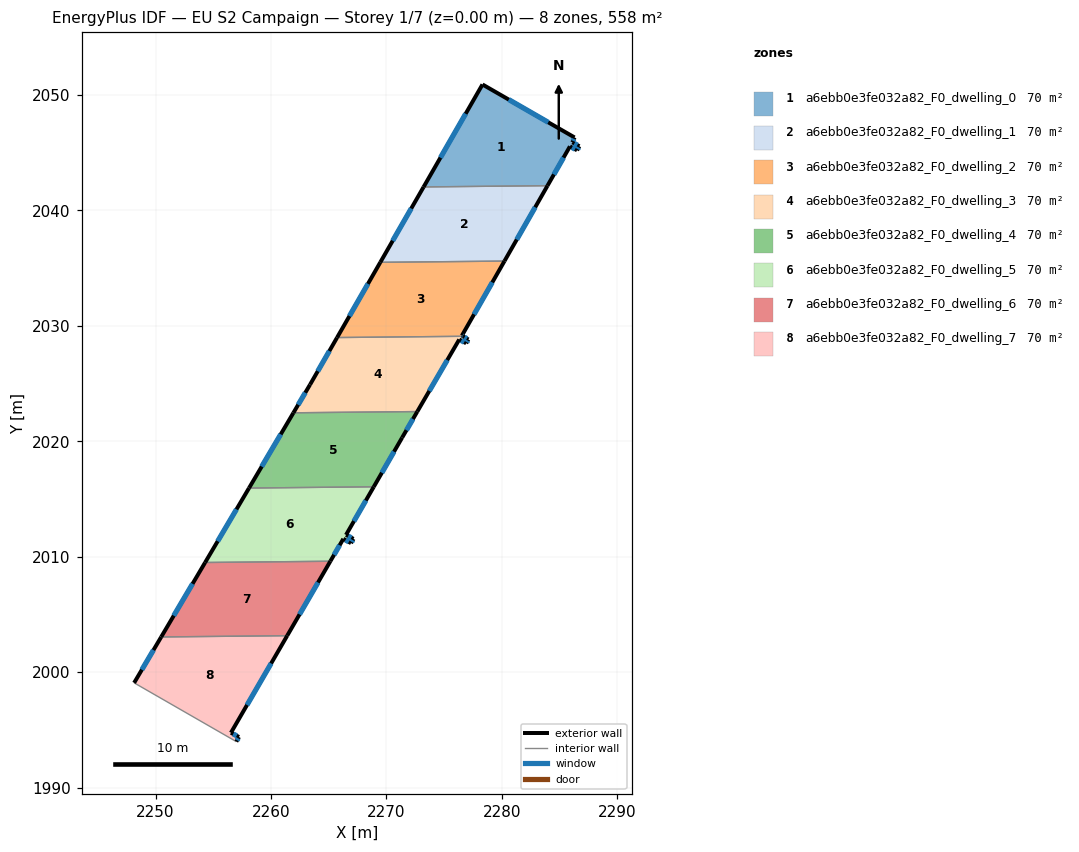
=== STOREY PLAN SPEC (per zone: floor XY polygon, exterior-wall plan segments, windows/doors) ===
zone 1: a6ebb0e3fe032a82_F0_dwelling_0  (69.8 m²)
  floor: (2286.30, 2046.32) (2286.11, 2045.90) (2286.72, 2045.56) (2286.51, 2045.21) (2285.90, 2045.55) (2283.95, 2042.14) (2273.22, 2042.04) (2278.32, 2050.91)
  exterior wall: (2286.72, 2045.56) – (2286.11, 2045.90)  [0.7 m]
    window: (2286.54, 2045.66) – (2286.28, 2045.80)  [0.4 m²]
  exterior wall: (2286.51, 2045.21) – (2286.72, 2045.56)  [0.4 m]
    window: (2286.57, 2045.31) – (2286.66, 2045.46)  [0.2 m²]
  exterior wall: (2285.90, 2045.55) – (2286.51, 2045.21)  [0.7 m]
    window: (2286.07, 2045.45) – (2286.34, 2045.31)  [0.4 m²]
  exterior wall: (2283.95, 2042.14) – (2285.90, 2045.55)  [3.9 m]
    window: (2284.51, 2043.12) – (2285.34, 2044.57)  [2.2 m²]
  exterior wall: (2278.32, 2050.91) – (2273.22, 2042.04)  [10.2 m]
    window: (2276.86, 2048.38) – (2274.68, 2044.57)  [5.6 m²]
  exterior wall: (2286.30, 2046.32) – (2278.32, 2050.91)  [9.2 m]
    window: (2284.02, 2047.63) – (2280.60, 2049.60)  [5.1 m²]
  exterior wall: (2286.11, 2045.90) – (2286.30, 2046.32)  [0.5 m]
    window: (2286.17, 2046.02) – (2286.24, 2046.20)  [0.3 m²]
  interior walls: 1
zone 2: a6ebb0e3fe032a82_F0_dwelling_1  (69.8 m²)
  floor: (2283.95, 2042.14) (2280.22, 2035.61) (2269.47, 2035.50) (2273.22, 2042.04)
  exterior wall: (2273.22, 2042.04) – (2269.47, 2035.50)  [7.5 m]
    window: (2272.15, 2040.17) – (2270.54, 2037.37)  [4.2 m²]
  exterior wall: (2280.22, 2035.61) – (2283.95, 2042.14)  [7.5 m]
    window: (2281.29, 2037.48) – (2282.89, 2040.28)  [4.1 m²]
  interior walls: 2
zone 3: a6ebb0e3fe032a82_F0_dwelling_2  (69.8 m²)
  floor: (2280.22, 2035.61) (2276.54, 2029.15) (2276.63, 2029.09) (2265.72, 2028.99) (2269.47, 2035.50)
  exterior wall: (2276.63, 2029.09) – (2276.54, 2029.15)  [0.1 m]
    window: (2276.61, 2029.11) – (2276.57, 2029.14)  [0.1 m²]
  exterior wall: (2269.47, 2035.50) – (2265.72, 2028.99)  [7.5 m]
    window: (2268.40, 2033.64) – (2266.79, 2030.85)  [4.1 m²]
  exterior wall: (2276.54, 2029.15) – (2280.22, 2035.61)  [7.4 m]
    window: (2277.59, 2031.00) – (2279.17, 2033.77)  [4.1 m²]
  interior walls: 2
zone 4: a6ebb0e3fe032a82_F0_dwelling_3  (69.8 m²)
  floor: (2277.10, 2028.82) (2276.91, 2028.49) (2276.31, 2028.82) (2272.67, 2022.57) (2261.94, 2022.47) (2263.38, 2024.91) (2265.72, 2028.99) (2276.63, 2029.09)
  exterior wall: (2276.91, 2028.49) – (2277.10, 2028.82)  [0.4 m]
    window: (2276.96, 2028.58) – (2277.04, 2028.72)  [0.2 m²]
  exterior wall: (2276.31, 2028.82) – (2276.91, 2028.49)  [0.7 m]
    window: (2276.48, 2028.72) – (2276.74, 2028.58)  [0.4 m²]
  exterior wall: (2272.67, 2022.57) – (2276.31, 2028.82)  [7.2 m]
    window: (2273.71, 2024.36) – (2275.27, 2027.03)  [4.0 m²]
  exterior wall: (2263.38, 2024.91) – (2261.94, 2022.47)  [2.8 m]
    window: (2262.97, 2024.21) – (2262.35, 2023.16)  [1.6 m²]
  exterior wall: (2265.72, 2028.99) – (2263.38, 2024.91)  [4.7 m]
    window: (2265.05, 2027.82) – (2264.05, 2026.07)  [2.6 m²]
  exterior wall: (2277.10, 2028.82) – (2276.63, 2029.09)  [0.5 m]
    window: (2276.97, 2028.90) – (2276.77, 2029.02)  [0.3 m²]
  interior walls: 2
zone 5: a6ebb0e3fe032a82_F0_dwelling_4  (69.8 m²)
  floor: (2272.67, 2022.57) (2271.36, 2020.32) (2268.90, 2016.05) (2258.09, 2015.95) (2261.94, 2022.47)
  exterior wall: (2261.94, 2022.47) – (2258.09, 2015.95)  [7.6 m]
    window: (2260.84, 2020.60) – (2259.19, 2017.81)  [4.2 m²]
  exterior wall: (2271.36, 2020.32) – (2272.67, 2022.57)  [2.6 m]
    window: (2271.73, 2020.96) – (2272.30, 2021.93)  [1.4 m²]
  exterior wall: (2268.90, 2016.05) – (2271.36, 2020.32)  [4.9 m]
    window: (2269.60, 2017.27) – (2270.66, 2019.10)  [2.7 m²]
  interior walls: 2
zone 6: a6ebb0e3fe032a82_F0_dwelling_5  (69.8 m²)
  floor: (2268.90, 2016.05) (2266.50, 2011.89) (2267.15, 2011.54) (2266.93, 2011.17) (2266.27, 2011.55) (2265.14, 2009.61) (2254.29, 2009.50) (2258.09, 2015.95)
  exterior wall: (2266.27, 2011.55) – (2266.93, 2011.17)  [0.8 m]
    window: (2266.46, 2011.44) – (2266.74, 2011.28)  [0.4 m²]
  exterior wall: (2265.14, 2009.61) – (2266.27, 2011.55)  [2.2 m]
    window: (2265.46, 2010.16) – (2265.94, 2010.99)  [1.2 m²]
  exterior wall: (2258.09, 2015.95) – (2254.29, 2009.50)  [7.5 m]
    window: (2257.01, 2014.10) – (2255.38, 2011.34)  [4.1 m²]
  exterior wall: (2266.50, 2011.89) – (2268.90, 2016.05)  [4.8 m]
    window: (2267.18, 2013.08) – (2268.21, 2014.86)  [2.7 m²]
  exterior wall: (2267.15, 2011.54) – (2266.50, 2011.89)  [0.7 m]
    window: (2266.96, 2011.64) – (2266.68, 2011.79)  [0.4 m²]
  exterior wall: (2266.93, 2011.17) – (2267.15, 2011.54)  [0.4 m]
    window: (2266.99, 2011.28) – (2267.08, 2011.44)  [0.2 m²]
  interior walls: 2
zone 7: a6ebb0e3fe032a82_F0_dwelling_6  (69.8 m²)
  floor: (2265.14, 2009.61) (2261.40, 2003.16) (2250.49, 2003.05) (2254.29, 2009.50)
  exterior wall: (2261.40, 2003.16) – (2265.14, 2009.61)  [7.5 m]
    window: (2262.47, 2005.00) – (2264.07, 2007.76)  [4.1 m²]
  exterior wall: (2254.29, 2009.50) – (2250.49, 2003.05)  [7.5 m]
    window: (2253.20, 2007.65) – (2251.57, 2004.89)  [4.1 m²]
  interior walls: 2
zone 8: a6ebb0e3fe032a82_F0_dwelling_7  (69.8 m²)
  floor: (2261.40, 2003.16) (2256.53, 1994.75) (2257.23, 1994.38) (2256.99, 1993.98) (2248.14, 1999.07) (2250.49, 2003.05)
  exterior wall: (2250.49, 2003.05) – (2248.14, 1999.07)  [4.6 m]
    window: (2249.82, 2001.91) – (2248.81, 2000.21)  [2.5 m²]
  exterior wall: (2256.53, 1994.75) – (2261.40, 2003.16)  [9.7 m]
    window: (2257.92, 1997.15) – (2260.01, 2000.75)  [5.4 m²]
  exterior wall: (2257.23, 1994.38) – (2256.53, 1994.75)  [0.8 m]
    window: (2257.03, 1994.48) – (2256.73, 1994.64)  [0.4 m²]
  exterior wall: (2256.99, 1993.98) – (2257.23, 1994.38)  [0.5 m]
    window: (2257.06, 1994.09) – (2257.16, 1994.27)  [0.3 m²]
  interior walls: 2

=== DERIVED (storey summary) ===
Building: EU S2 Campaign
Storey: 1 of 7  (floor level z = 0.00 m)
Storey gross floor area: 558.3 m²
Zones on this storey: 8
  - a6ebb0e3fe032a82_F0_dwelling_0: floor 69.8 m²; exterior wall 25.6 m (76.9 m²); 7 window(s) 14.1 m²; WWR 18.4%
  - a6ebb0e3fe032a82_F0_dwelling_1: floor 69.8 m²; exterior wall 15.1 m (45.2 m²); 2 window(s) 8.3 m²; WWR 18.4%
  - a6ebb0e3fe032a82_F0_dwelling_2: floor 69.8 m²; exterior wall 15.1 m (45.2 m²); 3 window(s) 8.3 m²; WWR 18.4%
  - a6ebb0e3fe032a82_F0_dwelling_3: floor 69.8 m²; exterior wall 16.4 m (49.1 m²); 6 window(s) 9.0 m²; WWR 18.4%
  - a6ebb0e3fe032a82_F0_dwelling_4: floor 69.8 m²; exterior wall 15.1 m (45.3 m²); 3 window(s) 8.3 m²; WWR 18.4%
  - a6ebb0e3fe032a82_F0_dwelling_5: floor 69.8 m²; exterior wall 16.5 m (49.4 m²); 6 window(s) 9.1 m²; WWR 18.4%
  - a6ebb0e3fe032a82_F0_dwelling_6: floor 69.8 m²; exterior wall 14.9 m (44.8 m²); 2 window(s) 8.2 m²; WWR 18.4%
  - a6ebb0e3fe032a82_F0_dwelling_7: floor 69.8 m²; exterior wall 15.6 m (46.8 m²); 4 window(s) 8.6 m²; WWR 18.4%
Zone adjacency (shared interzone walls):
  - a6ebb0e3fe032a82_F0_dwelling_0 ↔ a6ebb0e3fe032a82_F0_dwelling_1
  - a6ebb0e3fe032a82_F0_dwelling_1 ↔ a6ebb0e3fe032a82_F0_dwelling_2
  - a6ebb0e3fe032a82_F0_dwelling_2 ↔ a6ebb0e3fe032a82_F0_dwelling_3
  - a6ebb0e3fe032a82_F0_dwelling_3 ↔ a6ebb0e3fe032a82_F0_dwelling_4
  - a6ebb0e3fe032a82_F0_dwelling_4 ↔ a6ebb0e3fe032a82_F0_dwelling_5
  - a6ebb0e3fe032a82_F0_dwelling_5 ↔ a6ebb0e3fe032a82_F0_dwelling_6
  - a6ebb0e3fe032a82_F0_dwelling_6 ↔ a6ebb0e3fe032a82_F0_dwelling_7